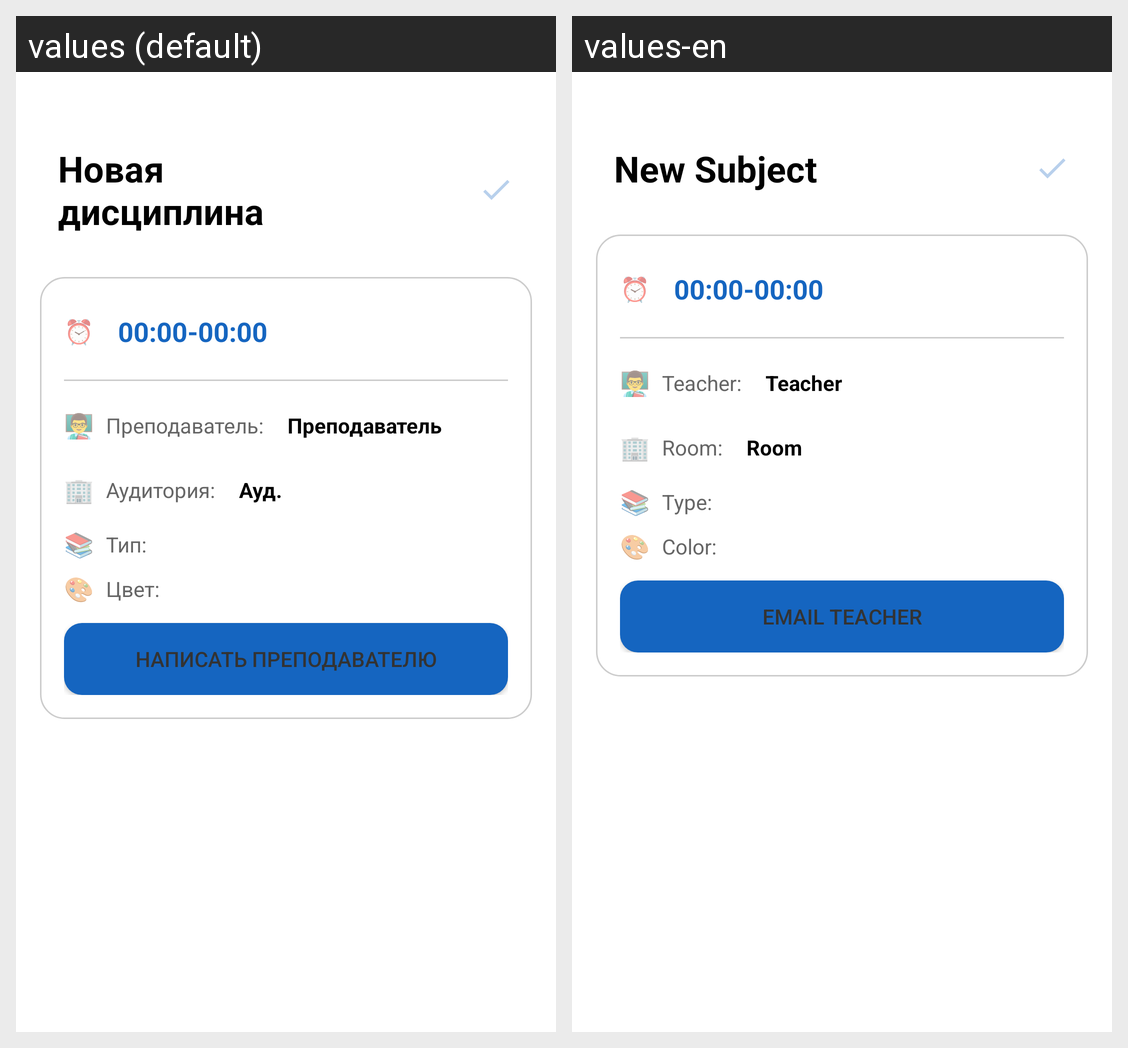

Strings drawn on this Android screen and how each of the app's shown locales translates them:
Android screen res/layout/activity_lesson_detail.xml rendered under 2 locales, left to right: values (default), values-en. Device: Nexus 5 (rendered at 1080×1920; each locale shown at half size, 540×960, under a caption strip naming it); theme Theme.Androiddd.
Strings drawn on this screen, with the default value and each locale's value (text and hints the layout hard-codes, and strings that could not be matched under every locale, appear in the picture but are not listed):

default_new_lesson_name
  values: Новая дисциплина
  values-en: New Subject

default_new_lesson_time
  values: 00:00-00:00
  values-en: 00:00-00:00

label_lesson_teacher
  values: Преподаватель:
  values-en: Teacher:

default_new_lesson_teacher
  values: Преподаватель
  values-en: Teacher

label_lesson_room
  values: Аудитория:
  values-en: Room:

default_new_lesson_room
  values: Ауд.
  values-en: Room

label_lesson_type
  values: Тип:
  values-en: Type:

label_lesson_color
  values: Цвет:
  values-en: Color:

button_contact_teacher
  values: Написать преподавателю
  values-en: Email Teacher
